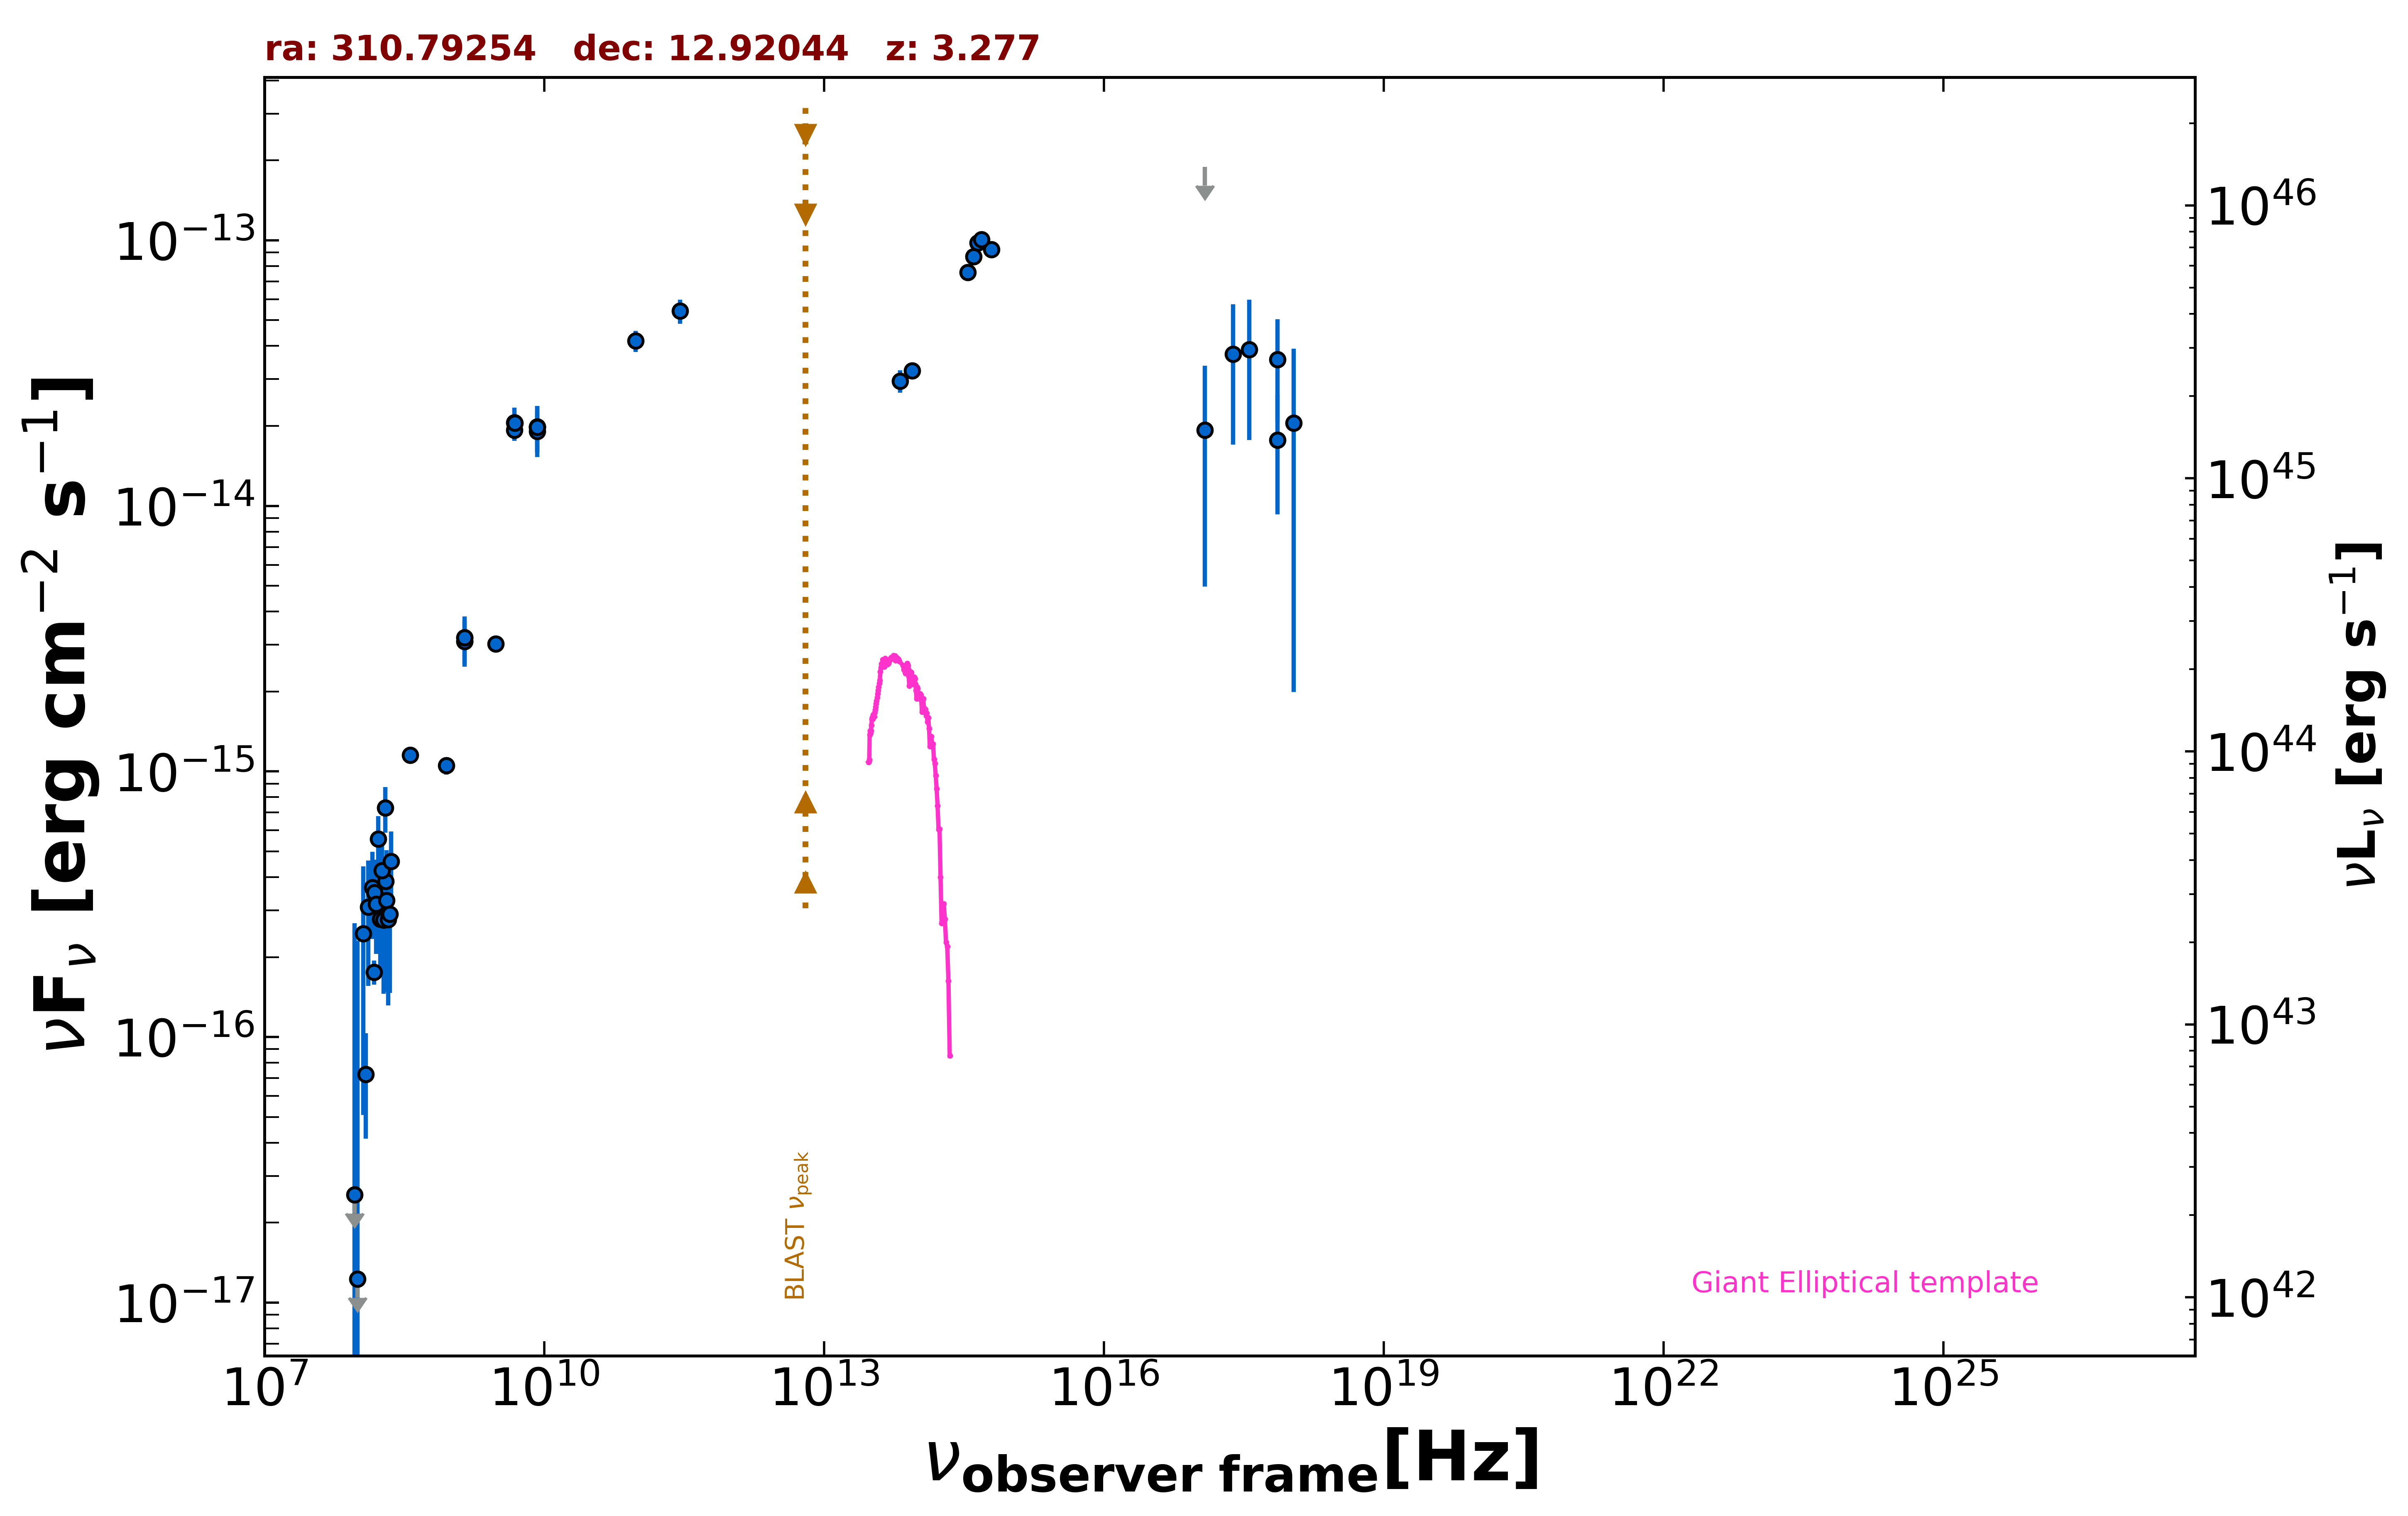

Values plotted in this chart, from the file beside it:
freq., flux, err_flux, MJD_start, MJD_end, flag, catalog, reference
1.400e+09, 3.091e-15, 9.250e-17, 55000, 55000, , NVSS, Condon et al. 1998  AJ  115  1693
8.870e+08, 1.052e-15, 7.805e-17, 55000, 55000, , RACS, Hale et al. 2021  PASA  38  e058
3.000e+09, 3.025e-15, 8.000e-18, 55000, 55000, , VLASSQL, Gordon et al. 2021  ApJS  255  30
7.253e+17, 1.768e-14, 8.385e-15, 55000, 55000, , 2SXPS, Evans et al. 2020  ApJS  247  54
1.209e+17, 1.932e-14, 1.436e-14, 55000, 55000, , 2SXPS, Evans et al. 2020  ApJS  247  54
1.088e+18, 2.052e-14, 1.853e-14, 55000, 55000, , 2SXPS, Evans et al. 2020  ApJS  247  54
1.500e+08, 1.755e-16, 1.830e-17, 55000, 55000, , TGSS150, Intema et al. 2017  A&A  598  A781
8.400e+09, 1.987e-14, 0.000e+00, 55000, 55000, , CRATES, Healey et al. 2007  ApJS  171  61
4.800e+09, 1.930e-14, 1.725e-15, 55000, 55000, , GB6, Gregory et al. 1996  ApJS  103  427
4.800e+09, 2.059e-14, 2.830e-15, 55000, 55000, , GB87, Gregory et al. 1992  VizieR  VIII/14/j20…
4.850e+09, 2.052e-14, 0.000e+00, 55000, 55000, , NORTH20, White and Becker  1992  ApJS  79  331
1.400e+09, 3.192e-15, 0.000e+00, 55000, 55000, , NORTH20, White and Becker  1992  ApJS  79  331
3.650e+08, 1.153e-15, 0.000e+00, 55000, 55000, , NORTH20, White and Becker  1992  ApJS  79  331
2.850e+11, 5.415e-14, 5.700e-15, 57192, 57192, , ALMA, Bonato et al. 2019  MNRAS  485  1188
9.506e+10, 4.183e-14, 3.805e-15, 57192, 57192, , ALMA, Bonato et al. 2019  MNRAS  485  1188
8.817e+13, 3.234e-14, 1.855e-15, 55000, 55000, , UNWISE, Schlafly et al. 2019  ApJS  240  30
6.517e+13, 2.954e-14, 2.820e-15, 55000, 55000, , UNWISE, Schlafly et al. 2019  ApJS  240  30
4.455e+14, 9.797e-14, 0.000e+00, 55000, 55000, , GAIA, The Gaia Collaboration 2016  A&A  595  A…
6.233e+14, 9.229e-14, 5.420e-15, 55000, 55000, , PanSTARRS, Flewelling et al. 2020  ApJS  251  7
4.859e+14, 1.008e-13, 3.855e-15, 55000, 55000, , PanSTARRS, Flewelling et al. 2020  ApJS  251  7
3.987e+14, 8.688e-14, 4.925e-15, 55000, 55000, , PanSTARRS, Flewelling et al. 2020  ApJS  251  7
3.462e+14, 7.585e-14, 2.175e-15, 55000, 55000, , PanSTARRS, Flewelling et al. 2020  ApJS  251  7
2.418e+17, 3.724e-14, 2.021e-14, 54186, 54186, , OUSXB, Giommi et al. 2019  A&A  631  A116
1.209e+17, 1.889e-13, 0.000e+00, 54186, 54186, UL, OUSXB, Giommi et al. 2019  A&A  631  A116
3.627e+17, 3.878e-14, 2.105e-14, 54186, 54186, , OUSXB, Giommi et al. 2019  A&A  631  A116
7.253e+17, 3.563e-14, 1.490e-14, 54186, 54186, , OUSXB, Giommi et al. 2019  A&A  631  A116
8.400e+09, 1.907e-14, 3.780e-15, 55000, 55000, , SPECFINDV3, Stein et al.  2021  A&A  655  A17
1.400e+09, 3.094e-15, 6.160e-16, 55000, 55000, , SPECFINDV3, Stein et al.  2021  A&A  655  A17
1.400e+09, 3.192e-15, 6.440e-16, 55000, 55000, , SPECFINDV3, Stein et al.  2021  A&A  655  A17
8.400e+09, 1.982e-14, 3.945e-15, 55000, 55000, , SPECFINDV3, Stein et al.  2021  A&A  655  A17
2.000e+08, 3.860e-16, 7.800e-17, 55000, 55000, , SPECFINDV3, Stein et al.  2021  A&A  655  A17
8.400e+09, 1.982e-14, 3.945e-15, 55000, 55000, , SPECFINDV3, Stein et al.  2021  A&A  655  A17
8.400e+07, 1.788e-16, -1.053e-16, 55000, 55000, , GLEAMV2, Hurley-Walker N. et al.  2017  MNRAS  46…
9.200e+07, 2.552e-17, 2.429e-16, 55000, 55000, , GLEAMV2, Hurley-Walker N. et al.  2017  MNRAS  46…
9.900e+07, 1.228e-17, 2.179e-16, 55000, 55000, , GLEAMV2, Hurley-Walker N. et al.  2017  MNRAS  46…
1.070e+08, 1.807e-16, -1.158e-16, 55000, 55000, , GLEAMV2, Hurley-Walker N. et al.  2017  MNRAS  46…
1.150e+08, 2.450e-16, 1.941e-16, 55000, 55000, , GLEAMV2, Hurley-Walker N. et al.  2017  MNRAS  46…
1.220e+08, 7.233e-17, 3.097e-17, 55000, 55000, , GLEAMV2, Hurley-Walker N. et al.  2017  MNRAS  46…
1.300e+08, 3.086e-16, 1.529e-16, 55000, 55000, , GLEAMV2, Hurley-Walker N. et al.  2017  MNRAS  46…
1.430e+08, 3.658e-16, 1.318e-16, 55000, 55000, , GLEAMV2, Hurley-Walker N. et al.  2017  MNRAS  46…
1.510e+08, 3.495e-16, 1.155e-16, 55000, 55000, , GLEAMV2, Hurley-Walker N. et al.  2017  MNRAS  46…
1.580e+08, 3.162e-16, 1.110e-16, 55000, 55000, , GLEAMV2, Hurley-Walker N. et al.  2017  MNRAS  46…
1.660e+08, 5.577e-16, 1.208e-16, 55000, 55000, , GLEAMV2, Hurley-Walker N. et al.  2017  MNRAS  46…
1.740e+08, 2.777e-16, 1.025e-16, 55000, 55000, , GLEAMV2, Hurley-Walker N. et al.  2017  MNRAS  46…
1.810e+08, 4.237e-16, 1.195e-16, 55000, 55000, , GLEAMV2, Hurley-Walker N. et al.  2017  MNRAS  46…
1.890e+08, 2.758e-16, 1.304e-16, 55000, 55000, , GLEAMV2, Hurley-Walker N. et al.  2017  MNRAS  46…
1.970e+08, 7.304e-16, 1.431e-16, 55000, 55000, , GLEAMV2, Hurley-Walker N. et al.  2017  MNRAS  46…
2.040e+08, 3.264e-16, 1.785e-16, 55000, 55000, , GLEAMV2, Hurley-Walker N. et al.  2017  MNRAS  46…
2.120e+08, 2.768e-16, 1.455e-16, 55000, 55000, , GLEAMV2, Hurley-Walker N. et al.  2017  MNRAS  46…
2.200e+08, 2.898e-16, 1.432e-16, 55000, 55000, , GLEAMV2, Hurley-Walker N. et al.  2017  MNRAS  46…
2.270e+08, 4.587e-16, 1.365e-16, 55000, 55000, , GLEAMV2, Hurley-Walker N. et al.  2017  MNRAS  46…
